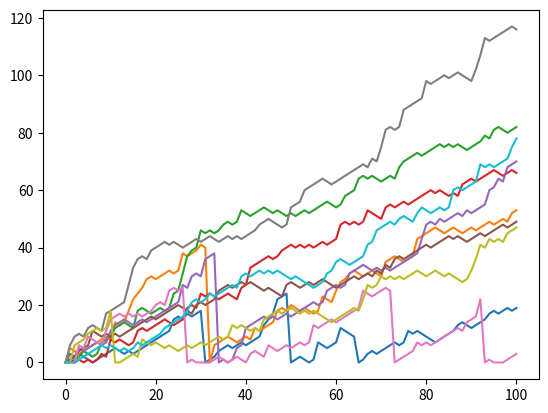

Here is the Python script that generated this plot:
import numpy as np
import pandas as pd
import matplotlib.pyplot as plt
"""
x = 10

if (x<=10):
    print("E") 

x = 15

while x>10:
    print("W")
    x -= 1

x = [1,2,3,4]

for val in x:
    print(val)

"""

np.random.seed(123)

all_walks = []

for x in range(10):
    random_walk = [0]
    for x in range(100):
        step = random_walk[-1]
        dice = np.random.randint(1,7)
        if dice <= 2:
            step = max(0,step-1)
        elif dice <=5:  
            step += 1
        else:
            step += np.random.randint(1,7)
            
        #clumsiness factor    
        if np.random.rand() <= 0.01: 
            step = 0
        random_walk.append(step)
    all_walks.append(random_walk)

print(len(all_walks))

all_walks_arry = np.array(all_walks)
plt.plot(all_walks_arry)
plt.show()
plt.clf()
all_walks_transpose = np.transpose(all_walks_arry)
plt.plot(all_walks_transpose)
plt.show()

